The GitHub repository dakshhkhatri/HelmVision contains a labelled image folder "dataset" with 2 categories: helmet, no helmet. Examples follow, each with its label.

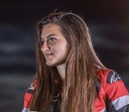
Label: no helmet

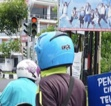
Label: helmet

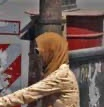
Label: no helmet

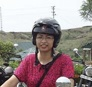
Label: helmet

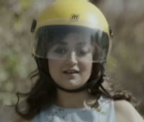
Label: helmet

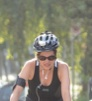
Label: helmet
